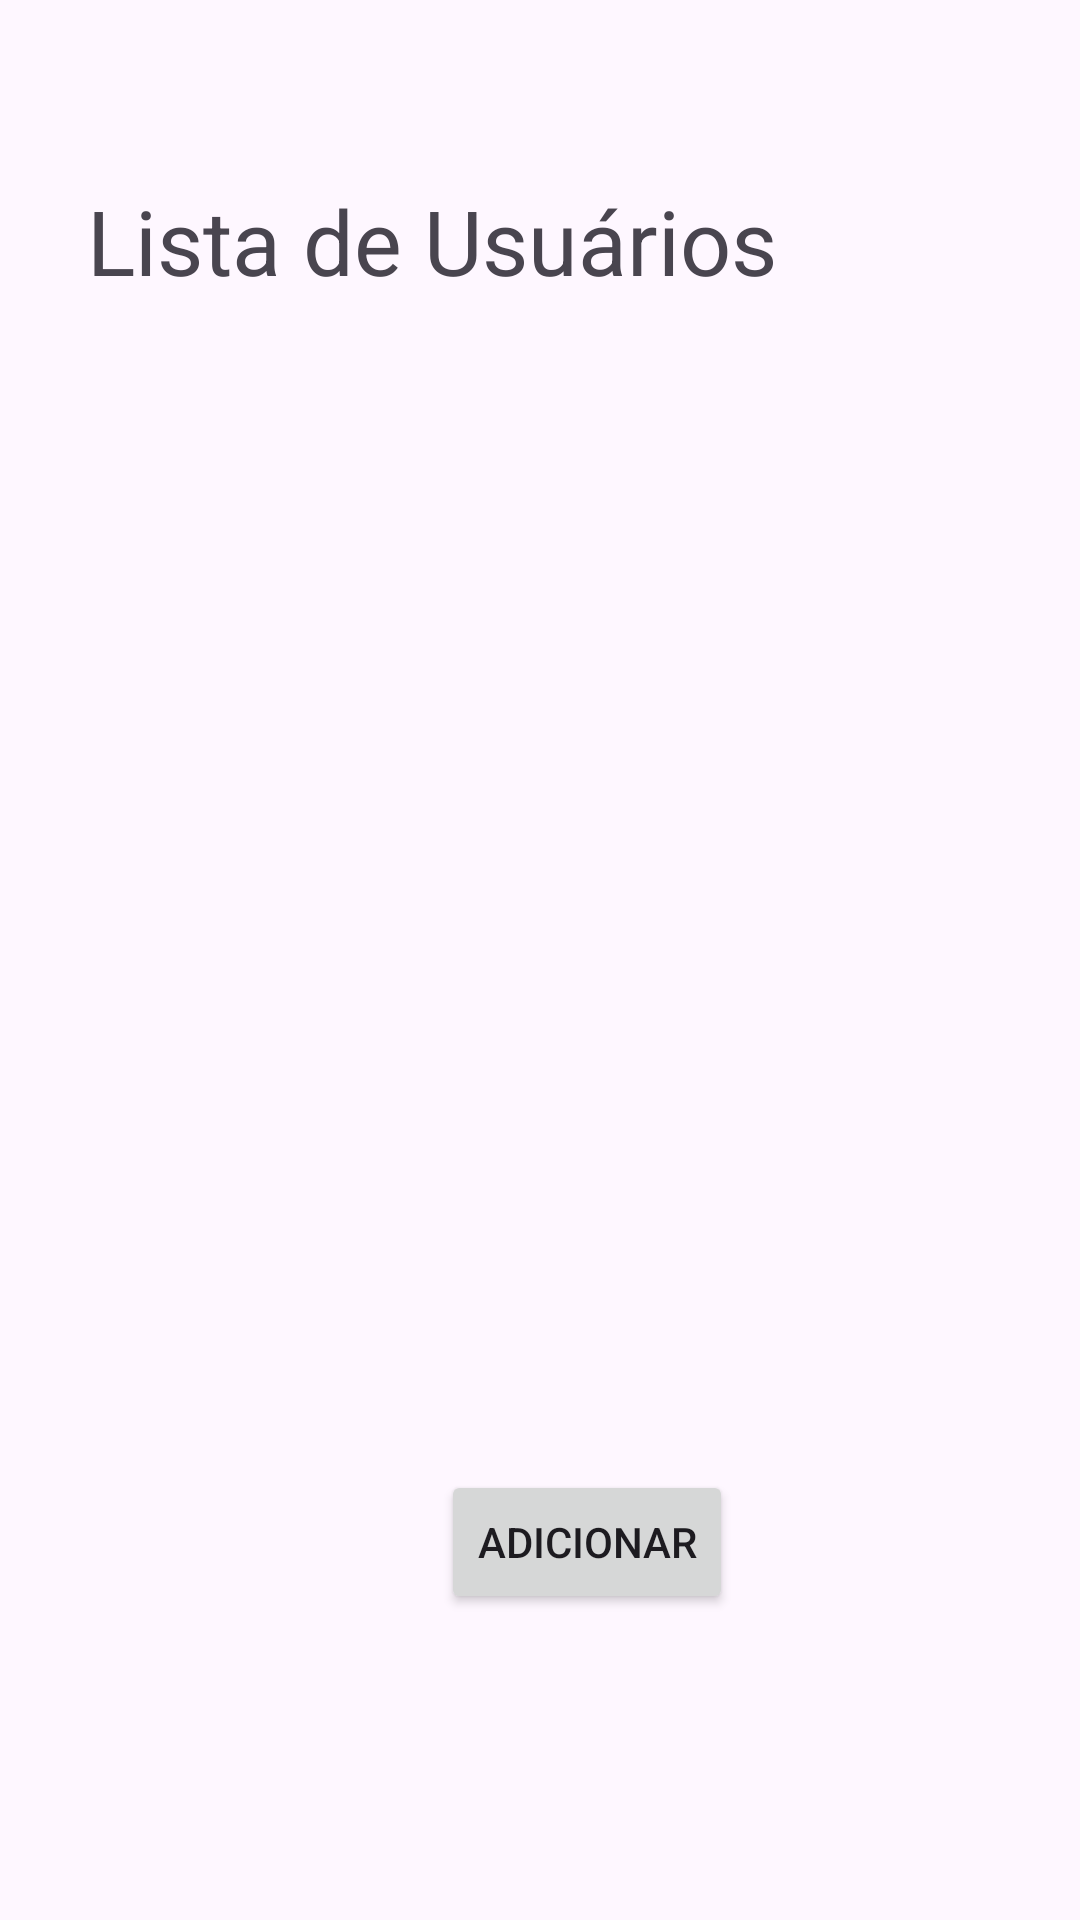

Here is an Android app screen rendered from its layout file. Give the layout XML and the strings, colors and styles it references.
<!-- AndroidManifest.xml: application theme Theme.BDRoom24 -->
<!-- res/layout/activity_main.xml -->
<?xml version="1.0" encoding="utf-8"?>
<androidx.constraintlayout.widget.ConstraintLayout xmlns:android="http://schemas.android.com/apk/res/android"
    xmlns:app="http://schemas.android.com/apk/res-auto"
    xmlns:tools="http://schemas.android.com/tools"
    android:layout_width="match_parent"
    android:layout_height="match_parent"
    tools:context=".activities.MainActivity">

    <TextView
        android:id="@+id/textView"
        android:layout_width="wrap_content"
        android:layout_height="wrap_content"
        android:layout_marginTop="60dp"
        android:text="Lista de Usuários"
        android:textSize="30sp"
        app:layout_constraintEnd_toEndOf="parent"
        app:layout_constraintHorizontal_bias="0.223"
        app:layout_constraintStart_toStartOf="parent"
        app:layout_constraintTop_toTopOf="parent" />
    <ListView
        android:id="@+id/listViewUsuarios"
        android:layout_width="match_parent"
        android:layout_height="0dp"
        android:layout_marginTop="50dp"
        android:layout_marginBottom="150dp"
        app:layout_constraintBottom_toBottomOf="parent"
        app:layout_constraintTop_toBottomOf="@+id/textView" />
    <Button
        android:id="@+id/btnAdicionar"
        android:layout_width="wrap_content"
        android:layout_height="wrap_content"
        android:layout_marginStart="147dp"
        android:onClick="adicionaUsuario"
        android:text="ADICIONAR"
        app:layout_constraintStart_toStartOf="parent"
        app:layout_constraintTop_toBottomOf="@+id/listViewUsuarios" />

</androidx.constraintlayout.widget.ConstraintLayout>
<!-- resources referenced by this layout -->
<resources>
  <style name="Theme.BDRoom24" parent="Base.Theme.BDRoom24" />
  <style name="Base.Theme.BDRoom24" parent="Theme.Material3.DayNight.NoActionBar">
          
          
      </style>
</resources>
